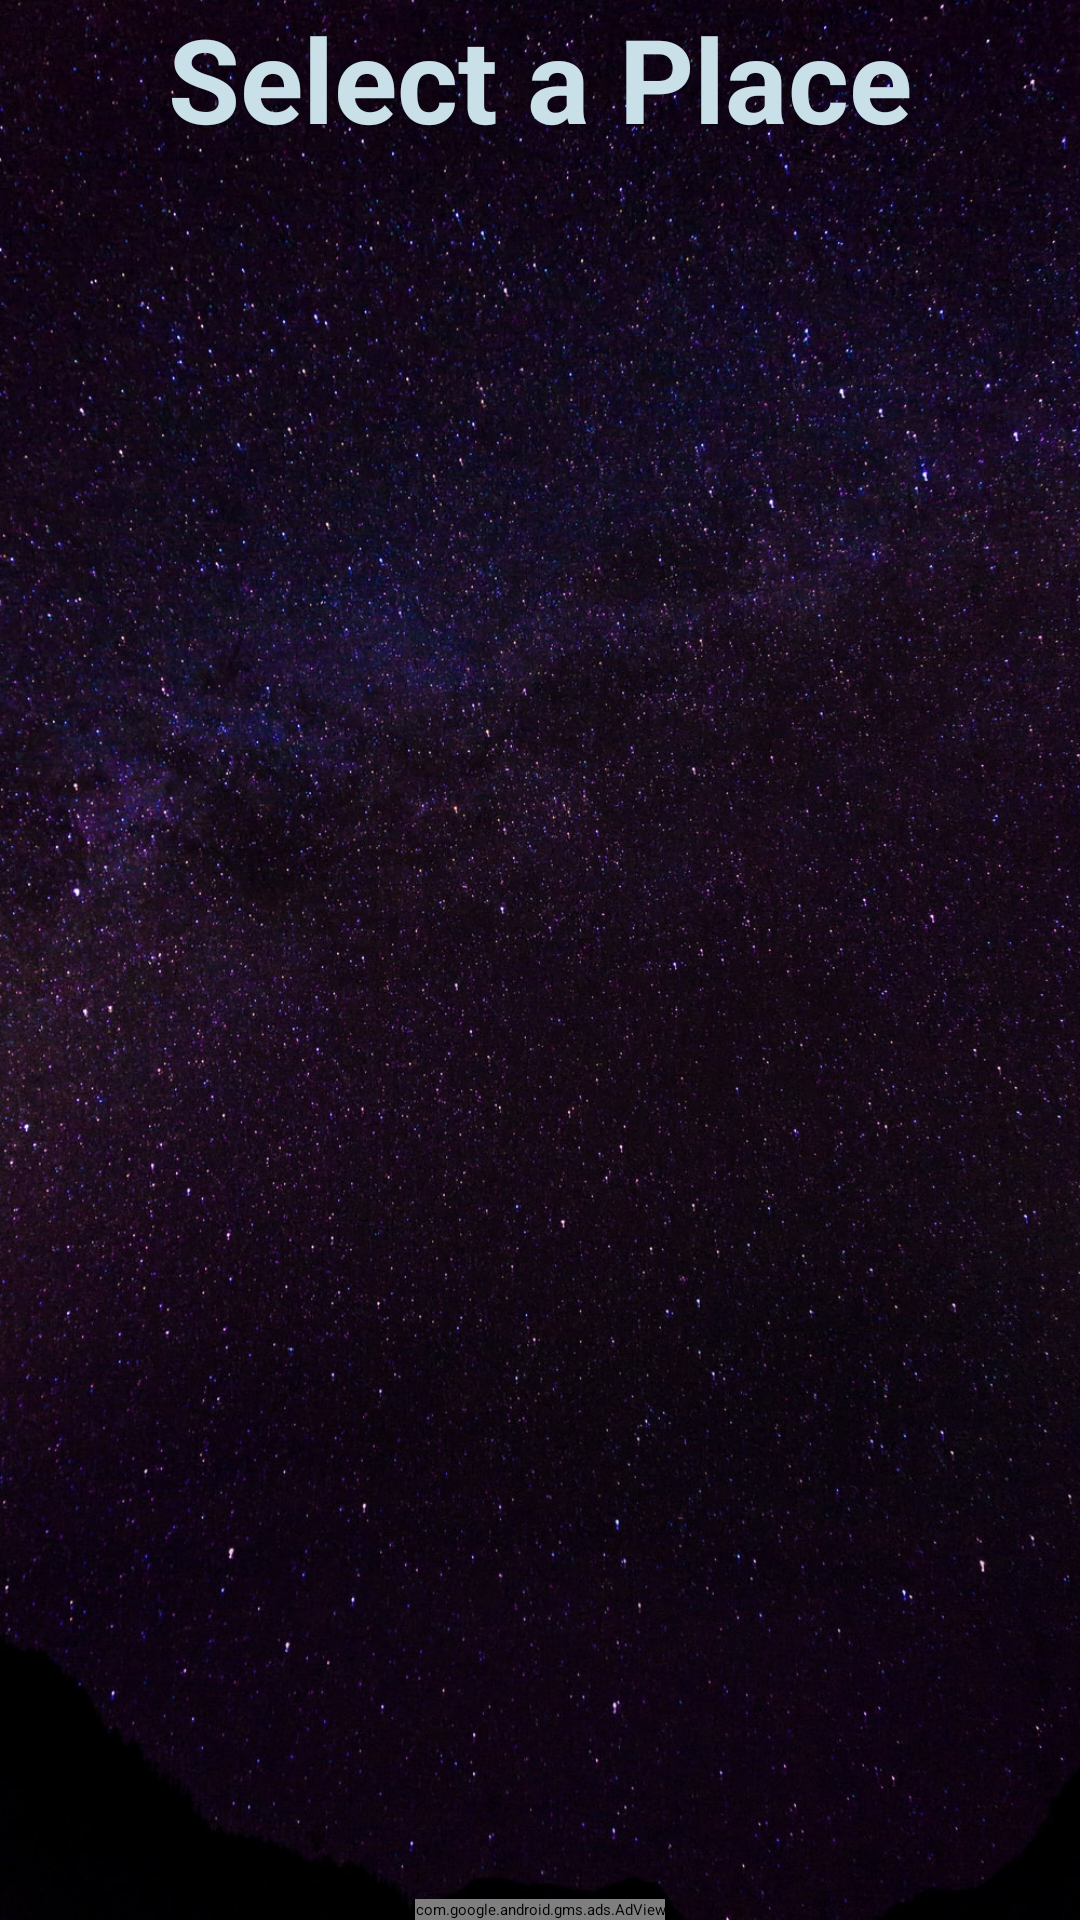

This screen was rendered from an Android layout file. Write that file and the resources it references.
<!-- AndroidManifest.xml: application theme Theme.DWM -->
<!-- res/layout/fragment_mainpage_devotional.xml -->
<?xml version="1.0" encoding="utf-8"?>
<FrameLayout xmlns:android="http://schemas.android.com/apk/res/android"
    xmlns:app="http://schemas.android.com/apk/res-auto"
    xmlns:tools="http://schemas.android.com/tools"
    android:layout_width="match_parent"

    android:layout_height="match_parent"
    android:background="@drawable/mallback1">

    <androidx.constraintlayout.widget.ConstraintLayout
        android:layout_width="match_parent"
        android:layout_height="match_parent"


        >
        <com.google.android.gms.ads.AdView
            android:id="@+id/adView"
            android:layout_width="wrap_content"
            android:layout_height="wrap_content"
            android:layout_alignParentBottom="true"
            android:layout_centerHorizontal="true"
            android:layout_marginStart="1dp"
            android:layout_marginEnd="1dp"
            app:adSize="BANNER"
            app:adUnitId="ca-app-pub-3940256099942544/6300978111"
            app:layout_constraintBottom_toBottomOf="parent"
            app:layout_constraintEnd_toEndOf="parent"
            app:layout_constraintStart_toStartOf="parent"></com.google.android.gms.ads.AdView>

        <TextView
            android:id="@+id/choosetemple"
            android:layout_width="wrap_content"
            android:layout_height="wrap_content"
            android:text="Select a Place"
            android:textColor="#CAE0E8"
            android:textSize="39sp"
            android:textStyle="bold"
            app:layout_constraintEnd_toEndOf="parent"
            app:layout_constraintStart_toStartOf="parent"
            app:layout_constraintTop_toTopOf="parent" />

        <androidx.recyclerview.widget.RecyclerView
            android:id="@+id/devlist"
            android:layout_width="0dp"
            android:layout_height="0dp"
            android:layout_marginTop="1dp"
            android:layout_marginBottom="1dp"
            app:layout_constraintBottom_toTopOf="@+id/adView"
            app:layout_constraintEnd_toEndOf="parent"
            app:layout_constraintStart_toStartOf="parent"
            app:layout_constraintTop_toBottomOf="@+id/choosetemple">

        </androidx.recyclerview.widget.RecyclerView>
    </androidx.constraintlayout.widget.ConstraintLayout>
</FrameLayout>
<!-- resources referenced by this layout -->
<resources>
  <!-- drawable mallback1: jpg bitmap (drawable-v24, 382743 bytes) -->
  <style name="Theme.DWM" parent="Theme.MaterialComponents.DayNight.DarkActionBar">
          
          <item name="colorPrimary">@color/purple_200</item>
          <item name="colorPrimaryVariant">@color/purple_700</item>
          <item name="colorOnPrimary">@color/black</item>
          
          <item name="colorSecondary">@color/teal_200</item>
          <item name="colorSecondaryVariant">@color/teal_200</item>
          <item name="colorOnSecondary">@color/black</item>
          
          <item name="android:statusBarColor" tools:targetApi="l">?attr/colorPrimaryVariant</item>
          
      </style>
  <!-- not gathered from this repository: default colours our renderer supplied (Android Studio template values) -->
  <color name="purple_200">#FFBB86FC</color>
  <color name="purple_700">#FF3700B3</color>
  <color name="teal_200">#FF03DAC5</color>
  <color name="black">#FF000000</color>
</resources>
